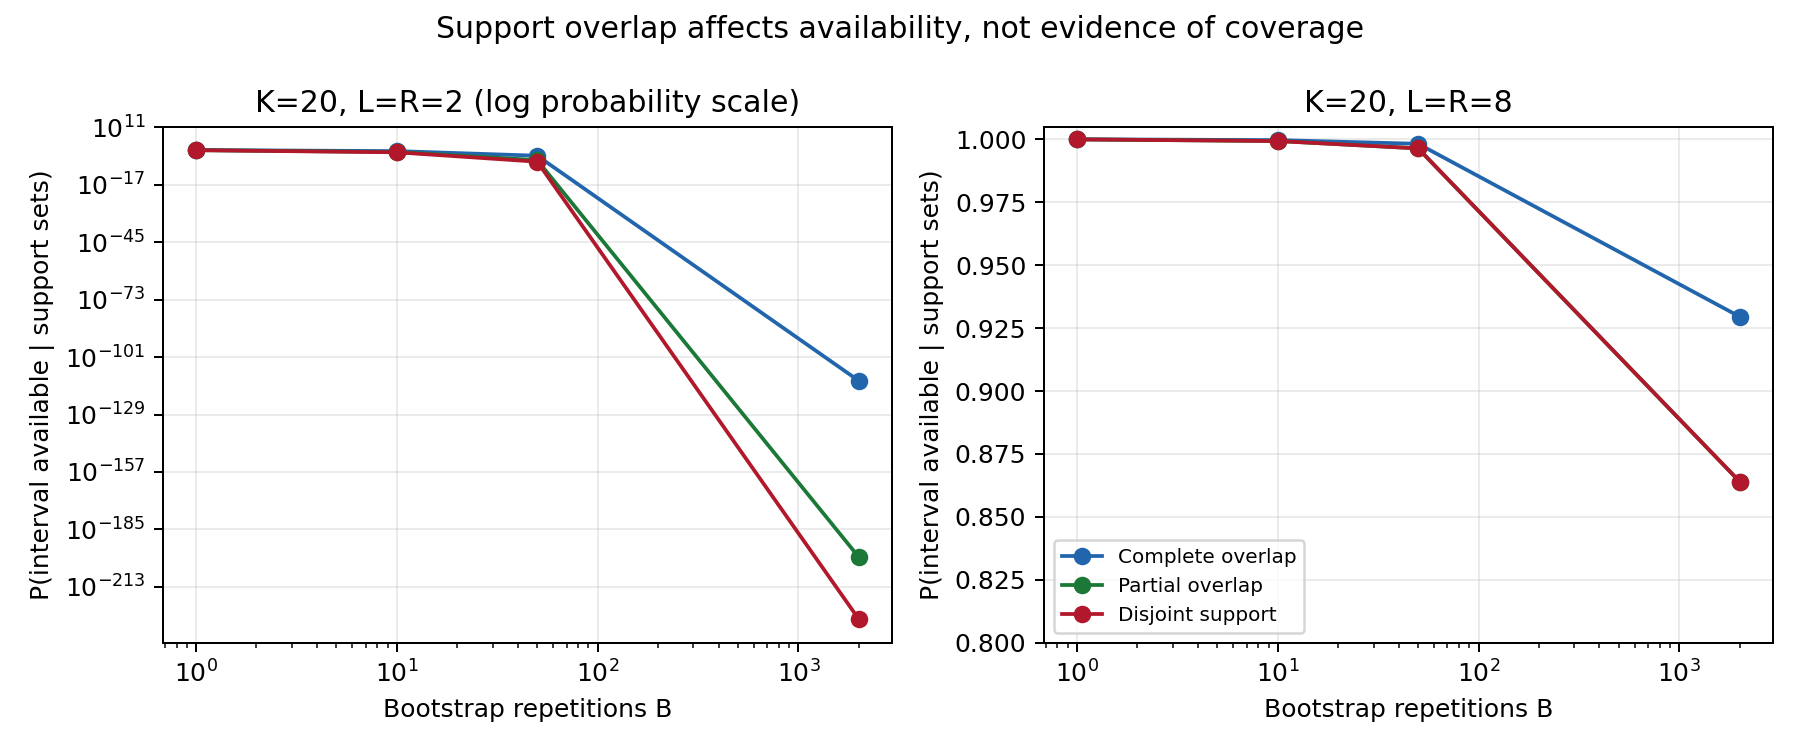

Data behind this chart, as committed beside it:
id, clusters, left_nonzero, right_nonzero, joint_nonzero, repetitions, single_bad_numerator, single_bad_denominator, single_valid_numerator, single_valid_denominator, sample_estimate_defined, available, zero_sample, zero_resample, precision
minimal-shared, 2, 1, 1, 1, 1, 1, 4, 3, 4, True, 0.75, 0, 0.25, 100
minimal-shared, 2, 1, 1, 1, 10, 1, 4, 3, 4, True, 0.05631, 0, 0.9437, 100
minimal-shared, 2, 1, 1, 1, 50, 1, 4, 3, 4, True, 5.66321656426937624665114696145146255584…, 0, 0.99999943367834357306237533488530385485…, 100
minimal-shared, 2, 1, 1, 1, 2000, 1, 4, 3, 4, True, 1.32594888790960770088043050829019753952…, 0, 1.00000000000000000000000000000000000000…, 100
minimal-disjoint, 2, 1, 1, 0, 1, 1, 2, 1, 2, True, 0.5, 0, 0.5, 100
minimal-disjoint, 2, 1, 1, 0, 10, 1, 2, 1, 2, True, 0.0009766, 0, 0.999, 100
minimal-disjoint, 2, 1, 1, 0, 50, 1, 2, 1, 2, True, 8.8817841970012523233890533447265625E-16, 0, 0.99999999999999911182158029987476766109…, 100
minimal-disjoint, 2, 1, 1, 0, 2000, 1, 2, 1, 2, True, 8.70980981621721667557619549477887229585…, 0, 1.00000000000000000000000000000000000000…, 100
dense, 20, 20, 20, 20, 1, 0, 1, 1, 1, True, 1, 0, 0, 100
dense, 20, 20, 20, 20, 10, 0, 1, 1, 1, True, 1, 0, 0, 100
dense, 20, 20, 20, 20, 50, 0, 1, 1, 1, True, 1, 0, 0, 100
dense, 20, 20, 20, 20, 2000, 0, 1, 1, 1, True, 1, 0, 0, 100
dense-left, 20, 20, 2, 2, 1, 12157665459056928801, 100000000000000000000, 87842334540943071199, 100000000000000000000, True, 0.8784, 0, 0.1216, 100
dense-left, 20, 20, 2, 2, 10, 12157665459056928801, 100000000000000000000, 87842334540943071199, 100000000000000000000, True, 0.27355124318833235518195630042370097364…, 0, 0.72644875681166764481804369957629902635…, 100
dense-left, 20, 20, 2, 2, 50, 12157665459056928801, 100000000000000000000, 87842334540943071199, 100000000000000000000, True, 0.00153176966348130969926421744945606482…, 0, 0.99846823033651869030073578255054393517…, 100
dense-left, 20, 20, 2, 2, 2000, 12157665459056928801, 100000000000000000000, 87842334540943071199, 100000000000000000000, True, 2.55704614147797396524902066898430667612…, 0, 1.00000000000000000000000000000000000000…, 100
sparse-shared, 20, 2, 2, 2, 1, 12157665459056928801, 100000000000000000000, 87842334540943071199, 100000000000000000000, True, 0.8784, 0, 0.1216, 100
sparse-shared, 20, 2, 2, 2, 10, 12157665459056928801, 100000000000000000000, 87842334540943071199, 100000000000000000000, True, 0.27355124318833235518195630042370097364…, 0, 0.72644875681166764481804369957629902635…, 100
sparse-shared, 20, 2, 2, 2, 50, 12157665459056928801, 100000000000000000000, 87842334540943071199, 100000000000000000000, True, 0.00153176966348130969926421744945606482…, 0, 0.99846823033651869030073578255054393517…, 100
sparse-shared, 20, 2, 2, 2, 2000, 12157665459056928801, 100000000000000000000, 87842334540943071199, 100000000000000000000, True, 2.55704614147797396524902066898430667612…, 0, 1.00000000000000000000000000000000000000…, 100
sparse-partial, 20, 2, 2, 1, 1, 21432241026144583826473151, 104857600000000000000000000, 83425358973855416173526849, 104857600000000000000000000, True, 0.79560622190337577985312317848205566406…, 0, 0.20439377809662422014687682151794433593…, 100
sparse-partial, 20, 2, 2, 1, 10, 21432241026144583826473151, 104857600000000000000000000, 83425358973855416173526849, 104857600000000000000000000, True, 0.10162058903200558562416627485060162816…, 0, 0.89837941096799441437583372514939837183…, 100
sparse-partial, 20, 2, 2, 1, 50, 21432241026144583826473151, 104857600000000000000000000, 83425358973855416173526849, 104857600000000000000000000, True, 0.00001083698668076167585045659960717299…, 0, 0.99998916301331923832414954340039282700…, 100
sparse-partial, 20, 2, 2, 1, 2000, 21432241026144583826473151, 104857600000000000000000000, 83425358973855416173526849, 104857600000000000000000000, True, 2.49081563914823215194211752154686597103…, 0, 1.00000000000000000000000000000000000000…, 100
sparse-disjoint, 20, 2, 2, 0, 1, 11581204706753505313, 50000000000000000000, 38418795293246494687, 50000000000000000000, True, 0.7684, 0, 0.2316, 100
sparse-disjoint, 20, 2, 2, 0, 10, 11581204706753505313, 50000000000000000000, 38418795293246494687, 50000000000000000000, True, 0.07173603709724592212072583825096660470…, 0, 0.92826396290275407787927416174903339529…, 100
sparse-disjoint, 20, 2, 2, 0, 50, 11581204706753505313, 50000000000000000000, 38418795293246494687, 50000000000000000000, True, 0.00000189970824093782815681244044065637…, 0, 0.99999810029175906217184318755955934362…, 100
sparse-disjoint, 20, 2, 2, 0, 2000, 11581204706753505313, 50000000000000000000, 38418795293246494687, 50000000000000000000, True, 1.40435294068935999327584312300928417863…, 0, 1.00000000000000000000000000000000000000…, 100
moderate-shared, 20, 8, 8, 8, 1, 3486784401, 95367431640625, 95363944856224, 95367431640625, True, 1, 0, 0.00003656, 100
moderate-shared, 20, 8, 8, 8, 10, 3486784401, 95367431640625, 95363944856224, 95367431640625, True, 0.99963444430385466107146898330286502304…, 0, 0.00036555569614533892853101669713497695…, 100
moderate-shared, 20, 8, 8, 8, 50, 3486784401, 95367431640625, 95363944856224, 95367431640625, True, 0.99817355734053681641462215105123180907…, 0, 0.00182644265946318358537784894876819092…, 100
moderate-shared, 20, 8, 8, 8, 2000, 3486784401, 95367431640625, 95363944856224, 95367431640625, True, 0.92948509673708702245644251555191220823…, 0, 0.07051490326291297754355748444808779176…, 100
moderate-partial, 20, 8, 8, 4, 1, 6972520226, 95367431640625, 95360459120399, 95367431640625, True, 0.9999, 0, 0.00007311, 100
moderate-partial, 20, 8, 8, 4, 10, 6972520226, 95367431640625, 95360459120399, 95367431640625, True, 0.99926911875880595534338192872643952721…, 0, 0.00073088124119404465661807127356047278…, 100
moderate-partial, 20, 8, 8, 4, 50, 6972520226, 95367431640625, 95360459120399, 95367431640625, True, 0.99635093176506822541251757671428465351…, 0, 0.00364906823493177458748242328571534648…, 100
moderate-partial, 20, 8, 8, 4, 2000, 6972520226, 95367431640625, 95360459120399, 95367431640625, True, 0.86395923498589640325637289837143377002…, 0, 0.13604076501410359674362710162856622997…, 100
moderate-disjoint, 20, 8, 8, 0, 1, 6973568801, 95367431640625, 95360458071824, 95367431640625, True, 0.9999, 0, 0.00007312, 100
moderate-disjoint, 20, 8, 8, 0, 10, 6973568801, 95367431640625, 95360458071824, 95367431640625, True, 0.99926900888008116519243270233520999311…, 0, 0.00073099111991883480756729766479000688…, 100
moderate-disjoint, 20, 8, 8, 0, 50, 6973568801, 95367431640625, 95360458071824, 95367431640625, True, 0.99635038397597070152791753673823045250…, 0, 0.00364961602402929847208246326176954749…, 100
moderate-disjoint, 20, 8, 8, 0, 2000, 6973568801, 95367431640625, 95360458071824, 95367431640625, True, 0.86394023515920190103002928413532658310…, 0, 0.13605976484079809896997071586467341689…, 100
asymmetric-shared, 20, 5, 8, 5, 1, 3486784401, 1099511627776, 1096024843375, 1099511627776, True, 0.99682878806106600677594542503356933593…, 0, 0.00317121193893399322405457496643066406…, 100
asymmetric-shared, 20, 5, 8, 5, 10, 3486784401, 1099511627776, 1096024843375, 1099511627776, True, 0.96873662111310399336901100462165189098…, 0, 0.03126337888689600663098899537834810901…, 100
asymmetric-shared, 20, 5, 8, 5, 50, 3486784401, 1099511627776, 1096024843375, 1099511627776, True, 0.85315627292759717913783149621814860956…, 0, 0.14684372707240282086216850378185139043…, 100
asymmetric-shared, 20, 5, 8, 5, 2000, 3486784401, 1099511627776, 1096024843375, 1099511627776, True, 0.00174238263013220485779245167269072118…, 0, 0.99825761736986779514220754832730927881…, 100
asymmetric-partial, 20, 5, 8, 3, 1, 336259433000412563012801, 104857600000000000000000000, 104521340566999587436987199, 104857600000000000000000000, True, 0.99679318015098178326594542503356933593…, 0, 0.00320681984901821673405457496643066406…, 100
asymmetric-partial, 20, 5, 8, 3, 10, 336259433000412563012801, 104857600000000000000000000, 104521340566999587436987199, 104857600000000000000000000, True, 0.96839063248817102850006255383287408251…, 0, 0.03160936751182897149993744616712591748…, 100
asymmetric-partial, 20, 5, 8, 3, 50, 336259433000412563012801, 104857600000000000000000000, 104521340566999587436987199, 104857600000000000000000000, True, 0.85163381789091153016756987753281232712…, 0, 0.14836618210908846983243012246718767287…, 100
asymmetric-partial, 20, 5, 8, 3, 2000, 336259433000412563012801, 104857600000000000000000000, 104521340566999587436987199, 104857600000000000000000000, True, 0.00162224314530675925257821367376118388…, 0, 0.99837775685469324074742178632623881611…, 100
asymmetric-disjoint, 20, 5, 8, 0, 1, 420449191510182831751, 131072000000000000000000, 130651550808489817168249, 131072000000000000000000, True, 0.9968, 0, 0.003208, 100
asymmetric-disjoint, 20, 5, 8, 0, 10, 420449191510182831751, 131072000000000000000000, 130651550808489817168249, 131072000000000000000000, True, 0.96838137491680984503747022388044052085…, 0, 0.03161862508319015496252977611955947914…, 100
asymmetric-disjoint, 20, 5, 8, 0, 50, 420449191510182831751, 131072000000000000000000, 130651550808489817168249, 131072000000000000000000, True, 0.85159311164159238280764728498868339452…, 0, 0.14840688835840761719235271501131660547…, 100
asymmetric-disjoint, 20, 5, 8, 0, 2000, 420449191510182831751, 131072000000000000000000, 130651550808489817168249, 131072000000000000000000, True, 0.00161914444626706460283943909657895853…, 0, 0.99838085555373293539716056090342104146…, 100
zero-left, 20, 0, 2, 0, 1, 1, 1, 0, 1, False, 0, 1, 0, 100
zero-left, 20, 0, 2, 0, 10, 1, 1, 0, 1, False, 0, 1, 0, 100
zero-left, 20, 0, 2, 0, 50, 1, 1, 0, 1, False, 0, 1, 0, 100
zero-left, 20, 0, 2, 0, 2000, 1, 1, 0, 1, False, 0, 1, 0, 100
zero-both, 20, 0, 0, 0, 1, 1, 1, 0, 1, False, 0, 1, 0, 100
zero-both, 20, 0, 0, 0, 10, 1, 1, 0, 1, False, 0, 1, 0, 100
zero-both, 20, 0, 0, 0, 50, 1, 1, 0, 1, False, 0, 1, 0, 100
zero-both, 20, 0, 0, 0, 2000, 1, 1, 0, 1, False, 0, 1, 0, 100
